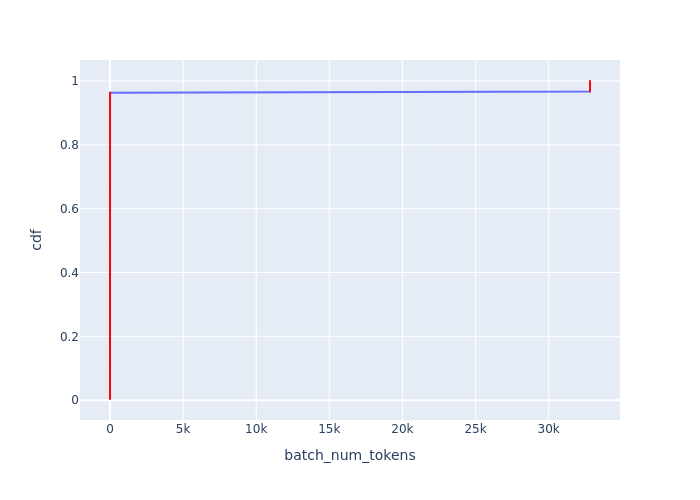

The data file committed next to this chart (first rows):
Batch Id, batch_num_tokens, cdf
1, 1, 0.00365
210, 1, 0.007299
211, 1, 0.01095
212, 1, 0.0146
213, 1, 0.01825
214, 1, 0.0219
215, 1, 0.02555
216, 1, 0.0292
217, 1, 0.03285
218, 1, 0.0365
219, 1, 0.04015
220, 1, 0.0438
221, 1, 0.04745
222, 1, 0.05109
223, 1, 0.05474
224, 1, 0.05839
225, 1, 0.06204
226, 1, 0.06569
227, 1, 0.06934
228, 1, 0.07299
229, 1, 0.07664
230, 1, 0.08029
231, 1, 0.08394
232, 1, 0.08759
233, 1, 0.09124
234, 1, 0.09489
235, 1, 0.09854
236, 1, 0.1022
237, 1, 0.1058
238, 1, 0.1095
239, 1, 0.1131
240, 1, 0.1168
241, 1, 0.1204
242, 1, 0.1241
243, 1, 0.1277
244, 1, 0.1314
245, 1, 0.135
246, 1, 0.1387
247, 1, 0.1423
248, 1, 0.146
249, 1, 0.1496
250, 1, 0.1533
251, 1, 0.1569
252, 1, 0.1606
253, 1, 0.1642
254, 1, 0.1679
255, 1, 0.1715
256, 1, 0.1752
257, 1, 0.1788
258, 1, 0.1825
259, 1, 0.1861
260, 1, 0.1898
261, 1, 0.1934
262, 1, 0.1971
263, 1, 0.2007
264, 1, 0.2044
265, 1, 0.208
266, 1, 0.2117
267, 1, 0.2153
268, 1, 0.219
... 214 more rows
